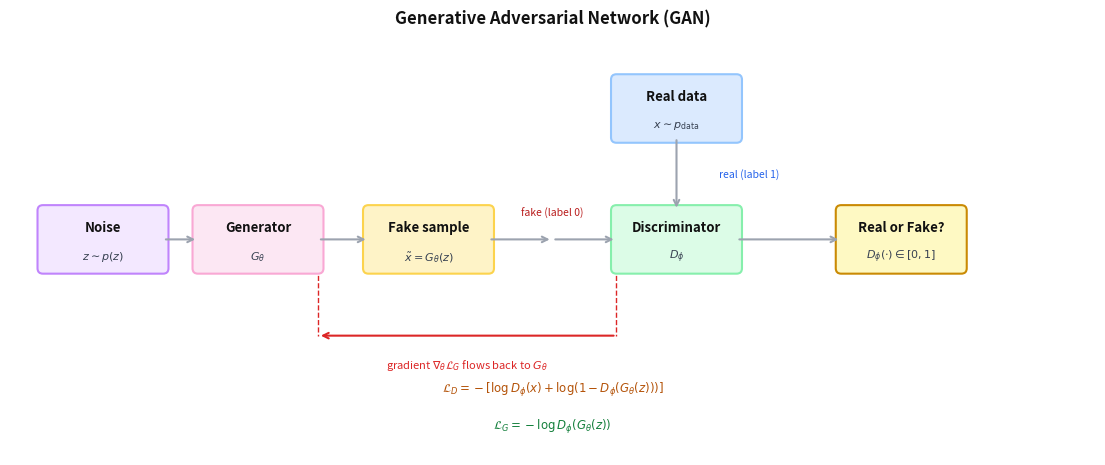

Generate this figure with matplotlib: (Note: this script raises an exception after producing the figure.)
import matplotlib.pyplot as plt
import matplotlib.patches as mpatches
import os

fig, ax = plt.subplots(figsize=(14, 5.5))
ax.set_xlim(0, 14)
ax.set_ylim(0, 5.5)
ax.axis('off')
fig.patch.set_facecolor('white')

TEXT_MAIN = '#111111'
TEXT_SUB  = '#374151'
ARROW     = '#9ca3af'
RED       = '#dc2626'
GREEN     = '#15803d'
AMBER     = '#b45309'

C_NOISE  = '#f3e8ff';  B_NOISE  = '#c084fc'
C_GEN    = '#fce7f3';  B_GEN    = '#f9a8d4'
C_FAKE   = '#fef3c7';  B_FAKE   = '#fcd34d'
C_REAL   = '#dbeafe';  B_REAL   = '#93c5fd'
C_DISC   = '#dcfce7';  B_DISC   = '#86efac'
C_OUT    = '#fef9c3';  B_OUT    = '#ca8a04'

ROW_Y  = 2.8   # main horizontal row y
REAL_Y = 4.5   # real data box y
BOX_H  = 0.75
BOX_W  = 1.55

# x-centres of boxes on the main row
X_NOISE = 1.2
X_GEN   = 3.2
X_FAKE  = 5.4
X_DISC  = 8.6
X_OUT   = 11.5

# Real data sits above the discriminator
X_REAL  = X_DISC


def box(cx, cy, w, h, fill, border, label, sub=''):
    ax.add_patch(mpatches.FancyBboxPatch(
        (cx - w/2, cy - h/2), w, h,
        boxstyle='round,pad=0.07',
        facecolor=fill, edgecolor=border, linewidth=1.5, zorder=2))
    ax.text(cx, cy + (0.16 if sub else 0), label,
            ha='center', va='center', fontsize=9.5,
            color=TEXT_MAIN, fontweight='bold', zorder=3)
    if sub:
        ax.text(cx, cy - 0.22, sub, ha='center', va='center',
                fontsize=8, color=TEXT_SUB, zorder=3)


def harrow(x1, x2, y, color=ARROW):
    """Horizontal arrow from right edge of box at x1 to left edge of box at x2."""
    ax.annotate('', xy=(x2 - BOX_W/2, y), xytext=(x1 + BOX_W/2, y),
                arrowprops=dict(arrowstyle='->', color=color, lw=1.5))


# ── Draw boxes ────────────────────────────────────────────────────────────────
box(X_NOISE, ROW_Y, BOX_W, BOX_H, C_NOISE, B_NOISE, 'Noise',       r'$z \sim p(z)$')
box(X_GEN,   ROW_Y, BOX_W, BOX_H, C_GEN,   B_GEN,   'Generator',   r'$G_\theta$')
box(X_FAKE,  ROW_Y, BOX_W, BOX_H, C_FAKE,  B_FAKE,  'Fake sample', r'$\tilde{x}=G_\theta(z)$')
box(X_REAL,  REAL_Y, BOX_W, BOX_H, C_REAL, B_REAL,  'Real data',   r'$x \sim p_{\mathrm{data}}$')
box(X_DISC,  ROW_Y, BOX_W, BOX_H, C_DISC,  B_DISC,  'Discriminator', r'$D_\phi$')
box(X_OUT,   ROW_Y, BOX_W, BOX_H, C_OUT,   B_OUT,   'Real or Fake?', r'$D_\phi(\cdot)\in[0,1]$')

# ── Main row arrows ───────────────────────────────────────────────────────────
harrow(X_NOISE, X_GEN,  ROW_Y)   # noise → generator
harrow(X_GEN,   X_FAKE, ROW_Y)   # generator → fake sample

# fake sample → discriminator: horizontal gap between X_FAKE and X_DISC
# insert a merge point between them
MID_X = (X_FAKE + BOX_W/2 + X_DISC - BOX_W/2) / 2   # midpoint of the gap

# arrow from fake to merge point
ax.annotate('', xy=(MID_X, ROW_Y), xytext=(X_FAKE + BOX_W/2, ROW_Y),
            arrowprops=dict(arrowstyle='->', color=ARROW, lw=1.5))
# arrow from merge point to discriminator
ax.annotate('', xy=(X_DISC - BOX_W/2, ROW_Y), xytext=(MID_X, ROW_Y),
            arrowprops=dict(arrowstyle='->', color=ARROW, lw=1.5))

# label on fake→disc arrow
ax.text(MID_X, ROW_Y + 0.28, 'fake (label 0)',
        ha='center', va='bottom', fontsize=7.5, color='#b91c1c')

harrow(X_DISC, X_OUT, ROW_Y)     # discriminator → output

# ── Real data → discriminator: vertical arrow down ────────────────────────────
ax.annotate('', xy=(X_REAL, ROW_Y + BOX_H/2),
            xytext=(X_REAL, REAL_Y - BOX_H/2),
            arrowprops=dict(arrowstyle='->', color=ARROW, lw=1.5))
ax.text(X_REAL + 0.55, (ROW_Y + BOX_H/2 + REAL_Y - BOX_H/2) / 2,
        'real (label 1)', ha='left', va='center', fontsize=7.5, color='#2563eb')

# ── Gradient arrow: below the row, right to left ──────────────────────────────
GRAD_Y = 1.55
ax.annotate('', xy=(X_GEN + BOX_W/2, GRAD_Y),
            xytext=(X_DISC - BOX_W/2, GRAD_Y),
            arrowprops=dict(arrowstyle='->', color=RED, lw=1.5))
ax.text((X_GEN + X_DISC) / 2, GRAD_Y - 0.28,
        r'gradient $\nabla_\theta \mathcal{L}_G$ flows back to $G_\theta$',
        ha='center', va='top', fontsize=8, color=RED)

# vertical stubs connecting boxes to gradient line
for xc in [X_GEN + BOX_W/2, X_DISC - BOX_W/2]:
    ax.plot([xc, xc], [ROW_Y - BOX_H/2, GRAD_Y], color=RED, lw=1.0, ls='--', zorder=1)

# ── Loss equations ────────────────────────────────────────────────────────────
ax.text(7.0, 0.85,
        r'$\mathcal{L}_D = -[\log D_\phi(x) + \log(1 - D_\phi(G_\theta(z)))]$',
        ha='center', va='center', fontsize=8.5, color=AMBER)
ax.text(7.0, 0.38,
        r'$\mathcal{L}_G = -\log D_\phi(G_\theta(z))$',
        ha='center', va='center', fontsize=8.5, color=GREEN)

ax.set_title('Generative Adversarial Network (GAN)', fontsize=12,
             color=TEXT_MAIN, fontweight='bold', pad=6)

out_path = os.path.join(os.path.dirname(__file__), '..', 'images', 'gan_architecture.png')
plt.savefig(out_path, dpi=150, bbox_inches='tight', facecolor='white', edgecolor='none')
plt.close()
print('Saved gan_architecture.png')
